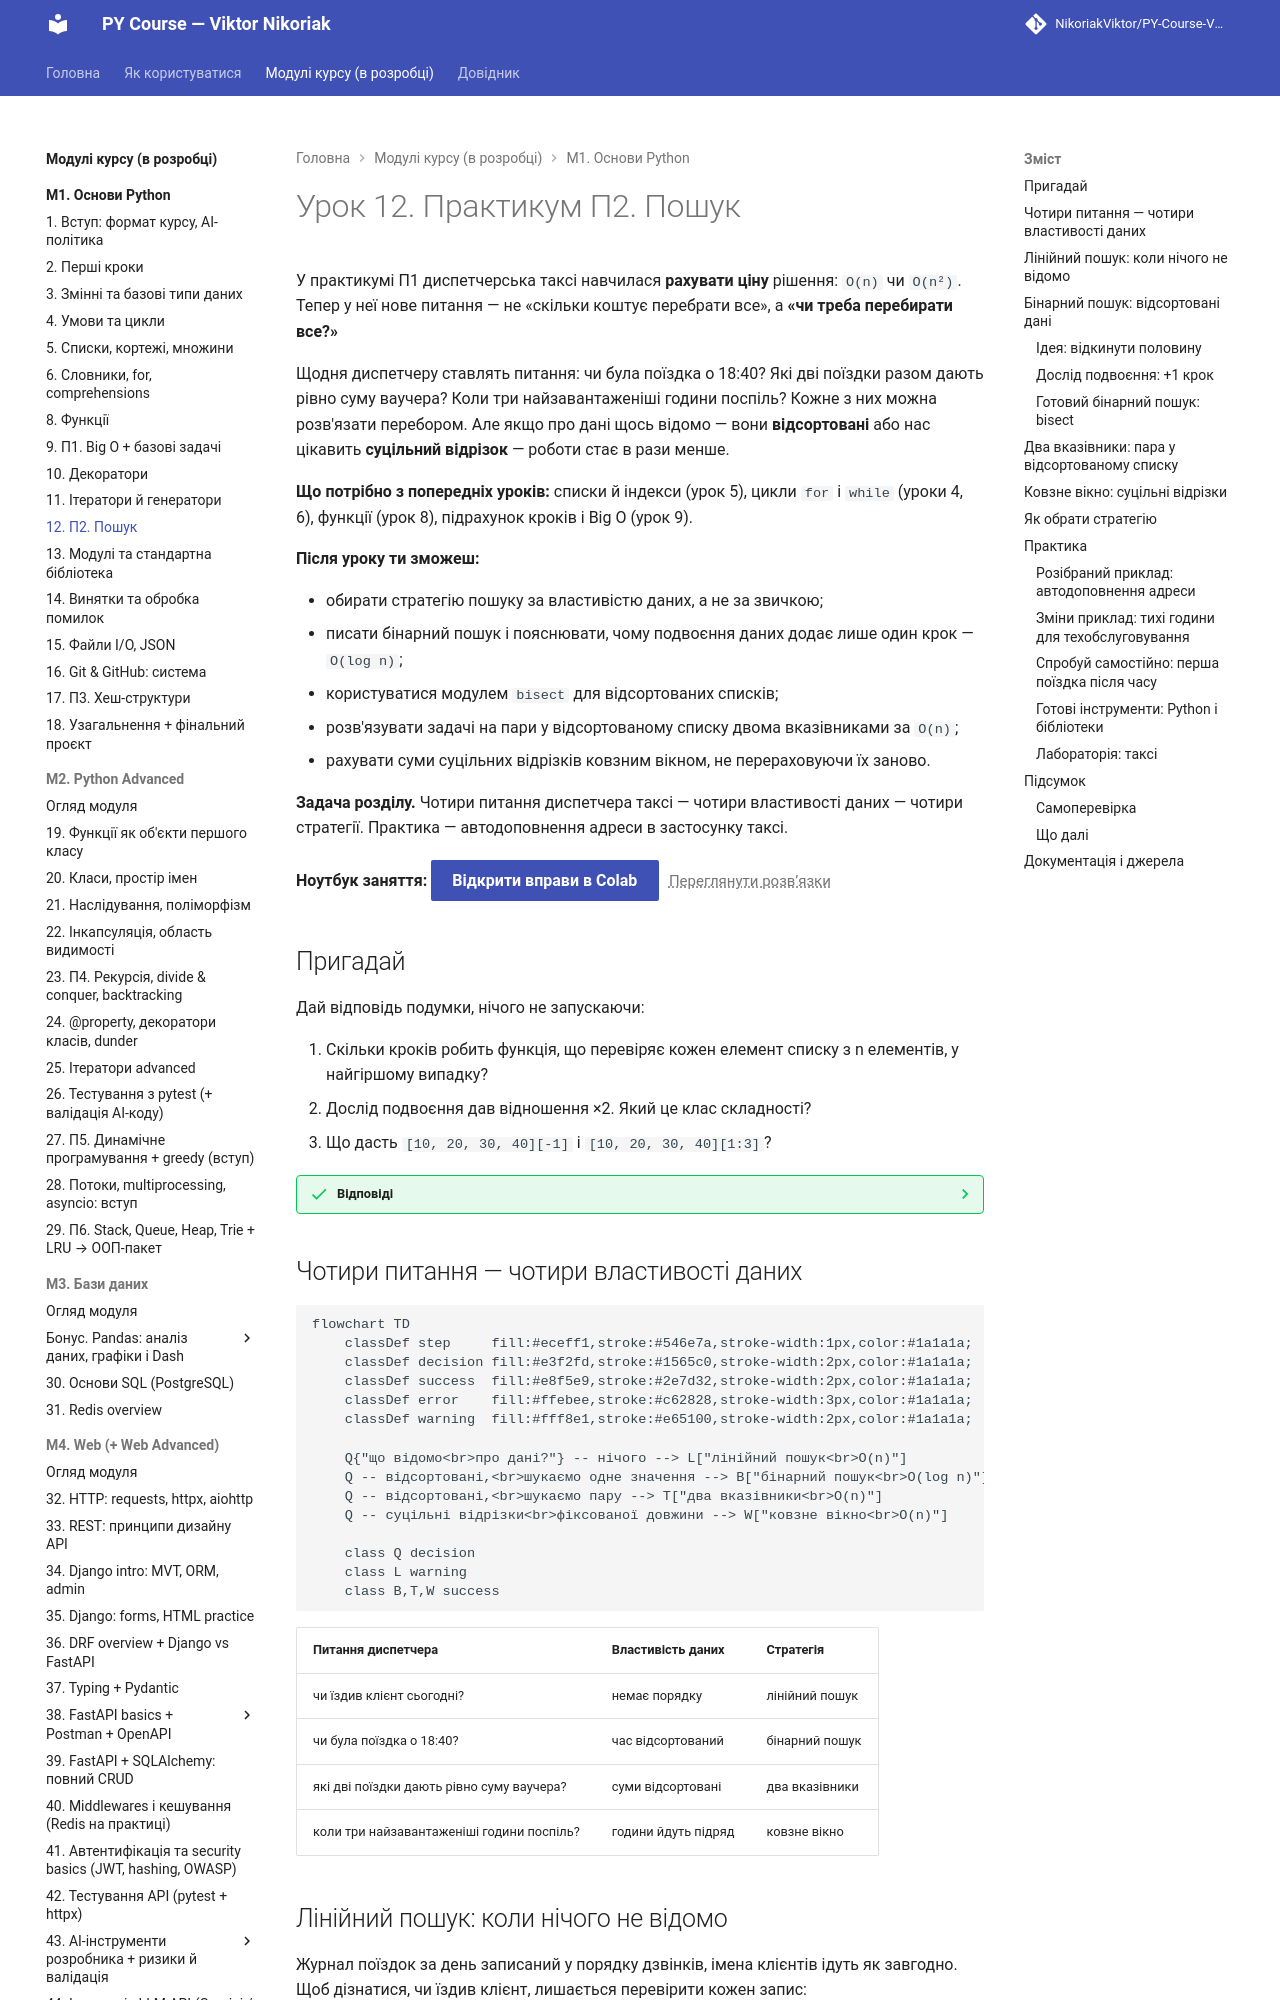

repository: OleksandrStohnii/PY-Course-Victor-Nikoriak-22-09-2026 · page: modules/m1/lesson_12/index.html · generator: mkdocs

# Урок 12. Практикум П2. Пошук

У практикумі П1 диспетчерська таксі навчилася **рахувати ціну** рішення: `O(n)` чи `O(n²)`. Тепер у неї нове питання — не «скільки коштує перебрати все», а **«чи треба перебирати все?»**

Щодня диспетчеру ставлять питання: чи була поїздка о 18:40? Які дві поїздки разом дають рівно суму ваучера? Коли три найзавантаженіші години поспіль? Кожне з них можна розв'язати перебором. Але якщо про дані щось відомо — вони **відсортовані** або нас цікавить **суцільний відрізок** — роботи стає в рази менше.

**Що потрібно з попередніх уроків:** списки й індекси (урок 5), цикли `for` і `while` (уроки 4, 6), функції (урок 8), підрахунок кроків і Big O (урок 9).

**Після уроку ти зможеш:**

- обирати стратегію пошуку за властивістю даних, а не за звичкою;
- писати бінарний пошук і пояснювати, чому подвоєння даних додає лише один крок — `O(log n)`;
- користуватися модулем `bisect` для відсортованих списків;
- розв'язувати задачі на пари у відсортованому списку двома вказівниками за `O(n)`;
- рахувати суми суцільних відрізків ковзним вікном, не перераховуючи їх заново.

**Задача розділу.** Чотири питання диспетчера таксі — чотири властивості даних — чотири стратегії. Практика — автодоповнення адреси в застосунку таксі.

**Ноутбук заняття:** [Відкрити вправи в Colab](https://colab.research.google.com/github/NikoriakViktor/PY-Course-Victor-Nikoriak-22-09-2026/blob/main/module_1/lessons/lesson_12_practicum_search/note_lesson_12_search_student.ipynb){ .md-button .md-button--primary } [Переглянути розв’язки](https://github.com/NikoriakViktor/PY-Course-Victor-Nikoriak-22-09-2026/blob/main/module_1/lessons/lesson_12_practicum_search/note_lesson_12_search.ipynb){ .solutions-link }

## Пригадай

Дай відповідь подумки, нічого не запускаючи:

1. Скільки кроків робить функція, що перевіряє кожен елемент списку з n елементів, у найгіршому випадку?
2. Дослід подвоєння дав відношення ×2. Який це клас складності?
3. Що дасть `[10, 20, 30, 40][-1]` і `[10, 20, 30, 40][1:3]`?

??? success "Відповіді"

    1. n кроків: елемент останній або його немає. Це `O(n)`.
    2. `O(n)`: подвоїли дані — подвоїлась робота. Сьогодні побачимо клас, де подвоєння додає лише **один** крок.
    3. `40` (останній елемент) і `[20, 30]` (індекси 1 і 2).
